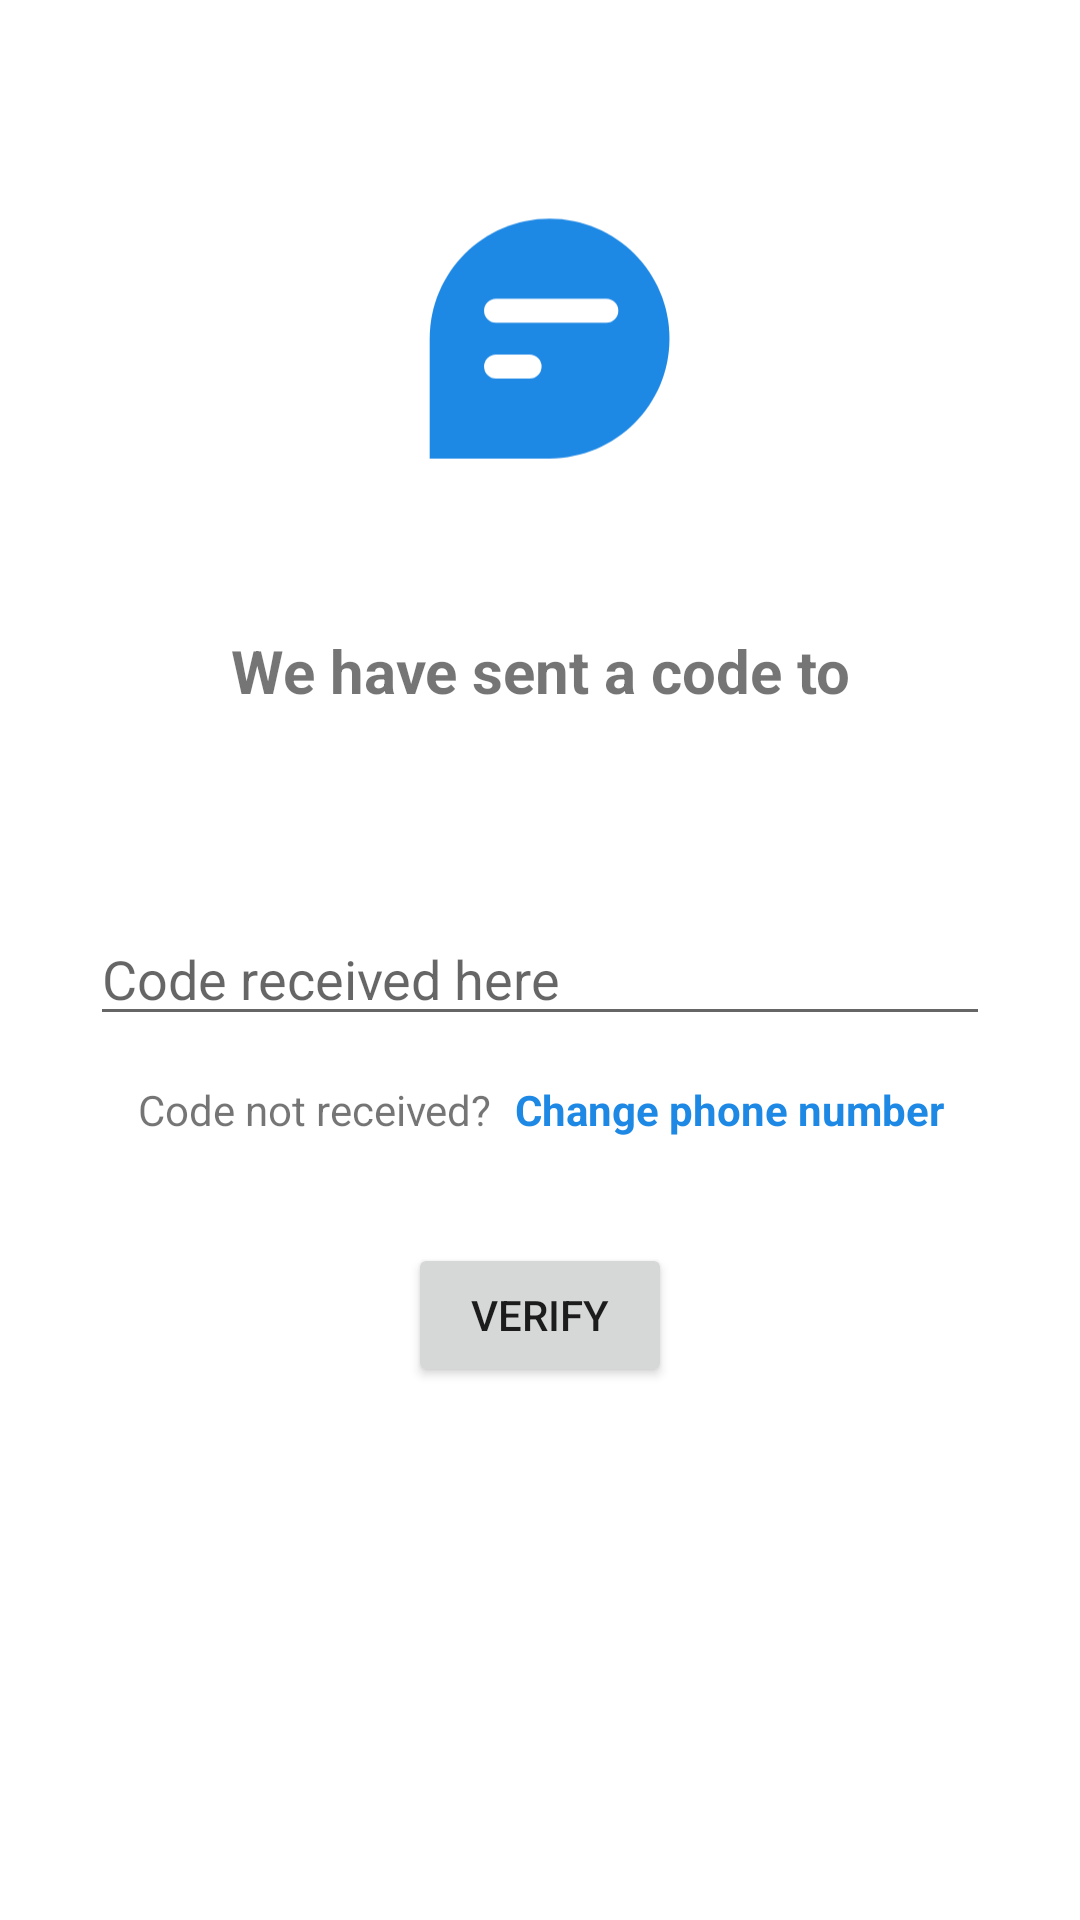

Here is an Android app screen rendered from its layout file. Give the layout XML and the strings, colors and styles it references.
<!-- AndroidManifest.xml: application theme Theme.MyChatApp -->
<!-- res/layout/fragment_enter_otp.xml -->
<?xml version="1.0" encoding="utf-8"?>
<androidx.constraintlayout.widget.ConstraintLayout xmlns:android="http://schemas.android.com/apk/res/android"
    xmlns:app="http://schemas.android.com/apk/res-auto"
    xmlns:tools="http://schemas.android.com/tools"
    android:layout_width="match_parent"
    android:layout_height="match_parent">

    <ImageView
        android:id="@+id/icon_image"
        android:layout_width="130dp"
        android:layout_height="130dp"
        android:layout_marginTop="50dp"
        android:src="@drawable/ic_my_chat_app"
        app:layout_constraintEnd_toEndOf="parent"
        app:layout_constraintStart_toStartOf="parent"
        app:layout_constraintTop_toTopOf="parent" />

    <TextView
        android:id="@+id/textView"
        android:layout_width="match_parent"
        android:layout_height="wrap_content"
        android:layout_marginHorizontal="20dp"
        android:layout_marginTop="30dp"
        android:text="@string/tip_code_sent_to"
        android:textAlignment="center"
        android:textSize="20sp"
        android:textStyle="bold"
        app:layout_constraintTop_toBottomOf="@+id/icon_image"
        tools:layout_editor_absoluteX="0dp" />

    <TextView
        android:id="@+id/phone_number"
        android:layout_width="wrap_content"
        android:layout_height="wrap_content"
        android:layout_marginTop="15dp"
        android:textAlignment="center"
        android:textColor="@color/grey_800"
        android:textSize="20sp"
        android:textStyle="bold"
        app:layout_constraintEnd_toEndOf="parent"
        app:layout_constraintStart_toStartOf="parent"
        app:layout_constraintTop_toBottomOf="@+id/textView"
        tools:text="5554411355" />

    <EditText
        android:id="@+id/otp_edit_text"
        android:layout_width="match_parent"
        android:layout_height="wrap_content"
        android:layout_marginHorizontal="30dp"
        android:layout_marginTop="25dp"
        android:hint="@string/hint_otp_code_field"
        android:inputType="number"
        app:layout_constraintEnd_toEndOf="parent"
        app:layout_constraintStart_toStartOf="parent"
        app:layout_constraintTop_toBottomOf="@+id/phone_number" />

    <TextView
        android:id="@+id/code_not_received"
        android:layout_width="wrap_content"
        android:layout_height="wrap_content"
        android:layout_marginTop="15dp"
        android:text="@string/code_not_received_question"
        android:textAlignment="center"
        android:layout_marginEnd="4dp"
        app:layout_constraintHorizontal_chainStyle="packed"
        app:layout_constraintEnd_toStartOf="@+id/change_number"
        app:layout_constraintStart_toStartOf="parent"
        app:layout_constraintTop_toBottomOf="@+id/otp_edit_text" />

    <TextView
        android:id="@+id/change_number"
        android:layout_width="wrap_content"
        android:layout_height="wrap_content"
        android:layout_marginTop="15dp"
        android:text="@string/change_phone_number"
        android:textColor="@color/blue_600"
        android:textStyle="bold"
        android:layout_marginStart="4dp"
        app:layout_constraintEnd_toEndOf="parent"
        app:layout_constraintStart_toEndOf="@+id/code_not_received"
        app:layout_constraintTop_toBottomOf="@+id/otp_edit_text" />

    <Button
        android:id="@+id/verify_otp_btn"
        android:layout_width="wrap_content"
        android:layout_height="wrap_content"
        android:layout_marginTop="35dp"
        android:text="@string/button_verify"
        app:layout_constraintEnd_toEndOf="parent"
        app:layout_constraintStart_toStartOf="parent"
        app:layout_constraintTop_toBottomOf="@+id/change_number" />

    <ProgressBar
        android:id="@+id/verifing_otp_progress"
        android:layout_width="wrap_content"
        android:layout_height="wrap_content"
        android:visibility="invisible"
        app:layout_constraintBottom_toBottomOf="parent"
        app:layout_constraintEnd_toEndOf="parent"
        app:layout_constraintStart_toStartOf="parent"
        app:layout_constraintTop_toBottomOf="@+id/verify_otp_btn" />

</androidx.constraintlayout.widget.ConstraintLayout>
<!-- resources referenced by this layout -->
<resources>
  <color name="blue_600">#1e88e5</color>
  <color name="grey_800">#424242</color>
  <!-- drawable ic_my_chat_app (drawable) -->
  <vector xmlns:android="http://schemas.android.com/apk/res/android"
      android:width="244dp"
      android:height="236dp"
      android:viewportWidth="244"
      android:viewportHeight="236">
    <path
        android:pathData="M53,114C53,72.579 86.579,39 128,39V39C169.421,39 203,72.579 203,114V114C203,155.421 169.421,189 128,189H53V114Z"
        android:fillColor="#1E88E5"/>
    <path
        android:pathData="M94.5,89L163.5,89A7.5,7.5 0,0 1,171 96.5L171,96.5A7.5,7.5 0,0 1,163.5 104L94.5,104A7.5,7.5 0,0 1,87 96.5L87,96.5A7.5,7.5 0,0 1,94.5 89z"
        android:fillColor="#ffffff"/>
    <path
        android:pathData="M94.5,124L115.5,124A7.5,7.5 0,0 1,123 131.5L123,131.5A7.5,7.5 0,0 1,115.5 139L94.5,139A7.5,7.5 0,0 1,87 131.5L87,131.5A7.5,7.5 0,0 1,94.5 124z"
        android:fillColor="#ffffff"/>
  </vector>
  <string name="button_verify">Verify</string>
  <string name="change_phone_number">Change phone number</string>
  <string name="code_not_received_question">Code not received?</string>
  <string name="hint_otp_code_field">Code received here</string>
  <string name="tip_code_sent_to">We have sent a code to</string>
  <style name="Theme.MyChatApp" parent="Theme.MaterialComponents.DayNight.NoActionBar">
          
          <item name="colorPrimary">@color/blue_600</item>
          <item name="colorPrimaryVariant">@color/blue_600_dark</item>
          <item name="colorOnPrimary">@color/white</item>
          
          <item name="colorSecondary">@color/light_blue_400</item>
          <item name="colorSecondaryVariant">@color/light_blue_400_dark</item>
          <item name="colorOnSecondary">@color/black</item>
          
          <item name="android:statusBarColor" tools:targetApi="l">?attr/colorPrimary</item>
          
      </style>
  <color name="blue_600_dark">#005cb2</color>
  <color name="white">#FFFFFFFF</color>
  <color name="light_blue_400">#29b6f6</color>
  <color name="light_blue_400_dark">#0086c3</color>
  <color name="black">#FF000000</color>
</resources>
